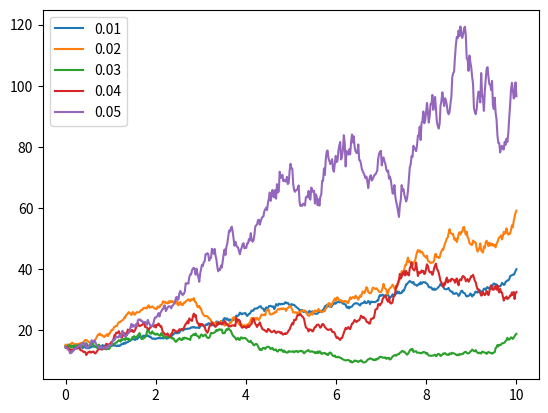

Source code (Python):
# Geometric Brownian Motion with Varying Sigma

import matplotlib.pyplot as plt
from math import sqrt
from scipy.stats import norm
import numpy as np


T = 10     # horizon
n = 500     # number of steps to make
d = T/n     # time length between successive steps

mu = 0.1        # drift parameter
sigma_range = np.arange(0.01, 0.06, 0.01)
l = len(sigma_range)

t = np.linspace(0.0, n*d, n)     # creating the time vector

r = norm.rvs(size=(l,n), scale=sqrt(d))
# r = norm.rvs(size=n, scale=sqrt(d))

W = np.empty(l)
X = np.empty(l)

W = np.empty((l,n))
X = np.empty((l,n))
for i in range(l):
    # Choose between only taking one random path, or multiple.
    # W[i] = np.cumsum(r)
    W[i] = np.cumsum(r[i])

    X[i] = (mu - 0.5 * sigma_range[i] ** 2) * t + sqrt(sigma_range[i]) * W[i]

S0 = 15
S = S0 * np.exp(X)

print(W)

for el in S:
    plt.plot(t, el)
plt.legend(sigma_range)
plt.show()